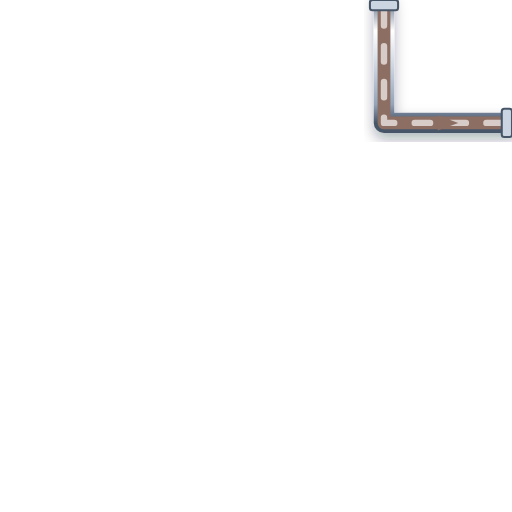
t = 0.00 s
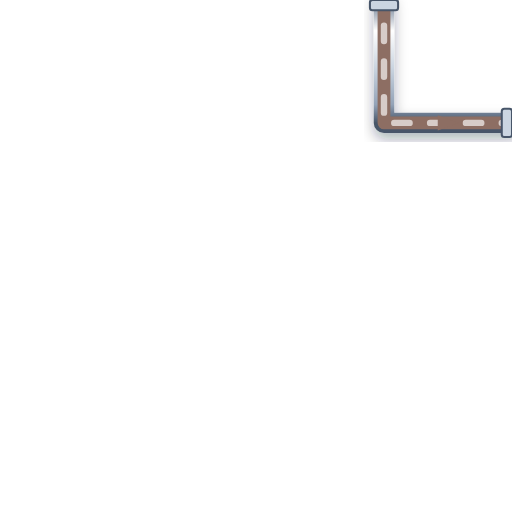
t = 0.20 s
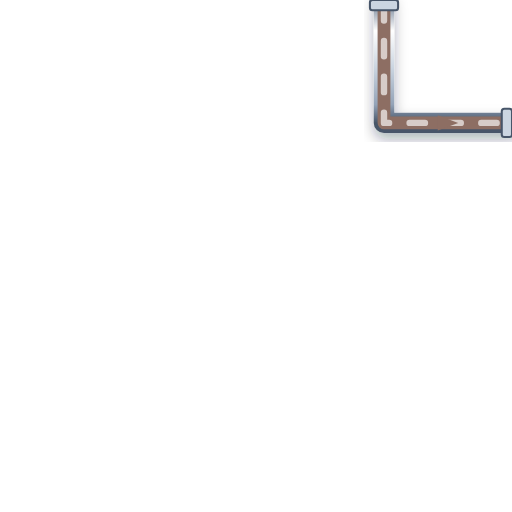
t = 0.40 s
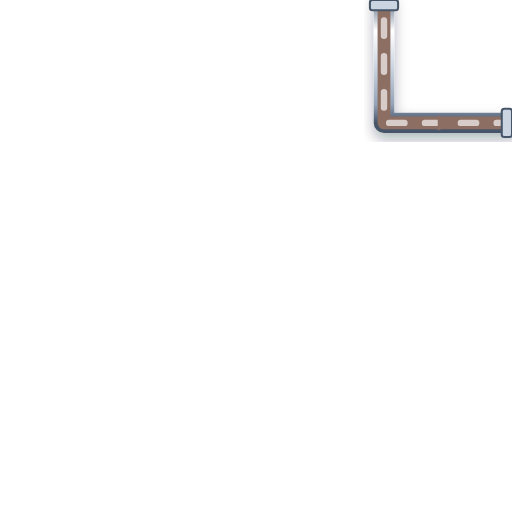
t = 0.60 s

The animated SVG that drew these frames (rendered in a browser with its animation timeline set to each time). Animation: 1 CSS @keyframes rule; one cycle of 0.80 s, repeats indefinitely.

<svg xmlns="http://www.w3.org/2000/svg" viewBox="0 0 200 200" width="200" height="200">
  <defs>
    <style>
      @keyframes p-flow-anim {
        from { stroke-dashoffset: 24; } to { stroke-dashoffset: 0; }
      }
      .anim-p-flow {
        stroke-dasharray: 6 8;
        animation: p-flow-anim 0.8s linear infinite;
      }
    </style>
    <filter id="ssPipeShadow" x="-15%" y="-15%" width="130%" height="130%">
      <feDropShadow dx="0" dy="2.5" stdDeviation="2.5" flood-color="#0f172a" flood-opacity="0.32" />
    </filter>
    <linearGradient id="ssPipeGradH" x1="0%" y1="0%" x2="0%" y2="100%">
      <stop offset="0%" stop-color="#64748b" /><stop offset="25%" stop-color="#ffffff" />
      <stop offset="55%" stop-color="#cbd5e1" /><stop offset="85%" stop-color="#94a3b8" /><stop offset="100%" stop-color="#475569" />
    </linearGradient>
  </defs>

  <!-- Stainless Steel 316 Outer Casing (8px with 3D Drop Shadow) -->
  <path d="M 150 0 L 150 48 L 200 48" stroke="url(#ssPipeGradH)" stroke-width="8" fill="none" stroke-linecap="round" stroke-linejoin="round" filter="url(#ssPipeShadow)"/>

  <!-- Process Fluid Core (5px) -->
  <path d="M 150 0 L 150 48 L 200 48" stroke="#8D6E63" stroke-width="5" fill="none" stroke-linecap="round" stroke-linejoin="round"/>

  <!-- Animated Fluid Flow Stream Dashes (2.5px) -->
  <path d="M 150 0 L 150 48 L 200 48" stroke="#D7CCC8" stroke-width="2.5" fill="none" stroke-linejoin="round" stroke-linecap="round" class="anim-p-flow"/>

  <!-- Directional Flow Arrow -->
  <polygon points="171,45 179,48 171,51" fill="#8D6E63" />

  <!-- ANSI Flange Connection Collars -->
  <rect x="144.5" y="0" width="11" height="4" rx="1" fill="#cbd5e1" stroke="#475569" stroke-width="0.8"/>
  <rect x="196" y="42.5" width="4" height="11" rx="1" fill="#cbd5e1" stroke="#475569" stroke-width="0.8"/>
</svg>
